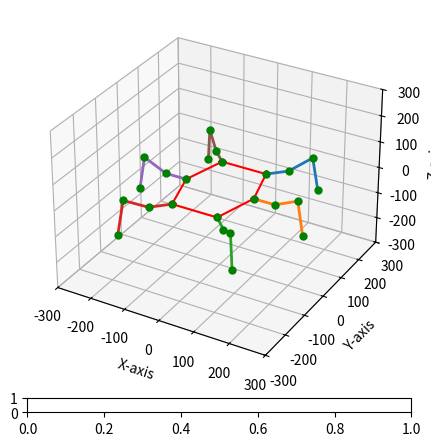

Source code (Python): (Note: this script raises an exception after producing the figure.)
import numpy as np
import matplotlib.pyplot as plt
from mpl_toolkits import mplot3d
from matplotlib.widgets import Slider
from math import pi, sin, cos, atan2, degrees, radians, sqrt

# Robot Geometry
CoxaLength = 60
FemurLength = 75
TibiaLength = 130

BodySideLength = 98.5 # 98.5
BodyCenterOffset1 = 64.84 # 64.5
BodyCenterOffset2 = 124.842 # 125

Offset = 140
Height = 90

# Body Center Offset X
BodyCenterOffsetX_1 = BodyCenterOffset1
BodyCenterOffsetX_2 = BodySideLength
BodyCenterOffsetX_3 = BodyCenterOffset1
BodyCenterOffsetX_4 = -BodyCenterOffset1
BodyCenterOffsetX_5 = -BodySideLength
BodyCenterOffsetX_6 = -BodyCenterOffset1

# Body Center Offset Y
BodyCenterOffsetY_1 = BodyCenterOffset2
BodyCenterOffsetY_2 = 0
BodyCenterOffsetY_3 = -BodyCenterOffset2
BodyCenterOffsetY_4 = -BodyCenterOffset2
BodyCenterOffsetY_5 = 0
BodyCenterOffsetY_6 = BodyCenterOffset2

# Angles of Feet
FeetAngle_1 = 45
FeetAngle_2 = 0
FeetAngle_3 = -45
FeetAngle_4 = -135
FeetAngle_5 = 180
FeetAngle_6 = 135

# List of Robot Geometry
BodyCenterOffsetX = [BodyCenterOffset1, BodySideLength, BodyCenterOffset1, -BodyCenterOffset1, -BodySideLength, -BodyCenterOffset1]
BodyCenterOffsetY = [BodyCenterOffset2, 0, -BodyCenterOffset2, -BodyCenterOffset2, 0, BodyCenterOffset2]
FeetAngle = [FeetAngle_1, FeetAngle_2, FeetAngle_3, FeetAngle_4, FeetAngle_5, FeetAngle_6]

# List of Input
PosX = [0, 0, 0, 0, 0, 0]
PosY = [0, 0, 0, 0, 0, 0]
PosZ = [0, 0, 0, 0, 0, 0]
    
# List of Output
CoxaAngle = [0, 0, 0, 0, 0, 0]
FemurAngle = [0, 0, 0, 0, 0, 0]
TibiaAngle = [0, 0, 0, 0, 0, 0]

# List of Transformation Matrix
TB_0 = [np.zeros((4, 4)), np.zeros((4, 4)), np.zeros((4, 4)), np.zeros((4, 4)), np.zeros((4, 4)), np.zeros((4, 4))]
T0_1 = [np.zeros((4, 4)), np.zeros((4, 4)), np.zeros((4, 4)), np.zeros((4, 4)), np.zeros((4, 4)), np.zeros((4, 4))]
T1_2 = [np.zeros((4, 4)), np.zeros((4, 4)), np.zeros((4, 4)), np.zeros((4, 4)), np.zeros((4, 4)), np.zeros((4, 4))]
T2_3 = [np.zeros((4, 4)), np.zeros((4, 4)), np.zeros((4, 4)), np.zeros((4, 4)), np.zeros((4, 4)), np.zeros((4, 4))]
TB_1 = [np.zeros((4, 4)), np.zeros((4, 4)), np.zeros((4, 4)), np.zeros((4, 4)), np.zeros((4, 4)), np.zeros((4, 4))]
TB_2 = [np.zeros((4, 4)), np.zeros((4, 4)), np.zeros((4, 4)), np.zeros((4, 4)), np.zeros((4, 4)), np.zeros((4, 4))]
TB_3 = [np.zeros((4, 4)), np.zeros((4, 4)), np.zeros((4, 4)), np.zeros((4, 4)), np.zeros((4, 4)), np.zeros((4, 4))]

# List of Rotation Matrix
RotPos = [np.zeros((3, 1)), np.zeros((3, 1)), np.zeros((3, 1)), np.zeros((3, 1)), np.zeros((3, 1)), np.zeros((3, 1))] 
RotAngle = [0, 0, 0]

# Initial Position
def Initial():
    
    for i in range (0, 3):
        
        PosX[i] = BodyCenterOffsetX[i] + Offset * cos(radians(FeetAngle[i]))
        PosY[i] = BodyCenterOffsetY[i] + Offset * sin(radians(FeetAngle[i]))
        PosZ[i] = -Height

    for i in range (3, 6):

        PosX[i] = BodyCenterOffsetX[i] + Offset * cos(radians(FeetAngle[i]))
        PosY[i] = BodyCenterOffsetY[i] + Offset * sin(radians(FeetAngle[i]))
        PosZ[i] = -Height
    
    return (PosX, PosY, PosZ)

# Walk Motion (홀수번 다리의 feet들은 sin파형을 그리며 보행)
def Input(dy):
    odleg = [0,2,4]
    evleg = [1,3,5]

    # Leg 1,3,5
    for i in odleg:
        PosX[i] = BodyCenterOffsetX[i] + Offset * cos(radians(FeetAngle[i]))
        PosY[i] = BodyCenterOffsetY[i] + Offset * sin(radians(FeetAngle[i])) + dy
        PosZ[i] = -Height
    
    # Leg 2,4,6
    for i in evleg:
        PosX[i] = BodyCenterOffsetX[i] + Offset * cos(radians(FeetAngle[i]))
        PosY[i] = BodyCenterOffsetY[i] + Offset * sin(radians(FeetAngle[i])) - dy
        PosZ[i] = 75 * sin(pi * (PosY[i] - (BodyCenterOffsetY[i] + Offset * sin(radians(FeetAngle[i])) - 50)) / 100) - Height

    return (PosX, PosY, PosZ)

# Input Rotation
def Rotation(PosX, PosY, PosZ, RotAngle):

    psi, theta, phi = RotAngle
    
    RotX = np.array([[1, 0, 0], [0, cos(radians(psi)), -sin(radians(psi))], [0, sin(radians(psi)), cos(radians(psi))]])
    RotY = np.array([[cos(radians(theta)), 0, sin(radians(theta))], [0, 1, 0], [-sin(radians(theta)), 0, cos(radians(theta))]])
    RotZ = np.array([[cos(radians(phi)), -sin(radians(phi)), 0], [sin(radians(phi)), cos(radians(phi)), 0], [0, 0, 1]])

    RotXY = np.dot(RotX, RotY)
    RotMatrix = np.dot(RotXY, RotZ)

    for i in range (6):
        RotPos[i] = np.dot(RotMatrix, np.array([PosX[i], PosY[i], PosZ[i]]))

    RotPosX = [RotPos[0][0], RotPos[1][0], RotPos[2][0], RotPos[3][0], RotPos[4][0], RotPos[5][0]]    
    RotPosY = [RotPos[0][1], RotPos[1][1], RotPos[2][1], RotPos[3][1], RotPos[4][1], RotPos[5][1]]
    RotPosZ = [RotPos[0][2], RotPos[1][2], RotPos[2][2], RotPos[3][2], RotPos[4][2], RotPos[5][2]]

    return (RotPosX, RotPosY, RotPosZ)

# Inverse Kinematics
def IK(PosX, PosY, PosZ):
    
    for i in range(6):
        CoxaAngle[i] = degrees(atan2((PosY[i] - BodyCenterOffsetY[i]),
                                     (PosX[i] - BodyCenterOffsetX[i]))) - FeetAngle[i]
        TibiaAngle[i] = degrees(atan2(-sqrt(4 * FemurLength**2 * TibiaLength**2 - ((PosX[i] - BodyCenterOffsetX[i])**2 + (PosY[i] - BodyCenterOffsetY[i])**2 + PosZ[i]**2 + CoxaLength**2 - FemurLength**2 - TibiaLength**2 - 2 * CoxaLength * sqrt((PosX[i] - BodyCenterOffsetX[i])**2 + (PosY[i] - BodyCenterOffsetY[i])**2))**2),
                                      (PosX[i] - BodyCenterOffsetX[i])**2 + (PosY[i] - BodyCenterOffsetY[i])**2 + PosZ[i]**2 + CoxaLength**2 - FemurLength**2 - TibiaLength**2 - 2 * CoxaLength * sqrt((PosX[i] - BodyCenterOffsetX[i])**2 + (PosY[i] - BodyCenterOffsetY[i])**2)))
        FemurAngle[i] = degrees(atan2((FemurLength + TibiaLength * cos(radians(TibiaAngle[i]))) * PosZ[i] - TibiaLength * sin(radians(TibiaAngle[i])) * (sqrt((PosX[i] - BodyCenterOffsetX[i])**2 + (PosY[i] - BodyCenterOffsetY[i])**2) - CoxaLength), 
                                      (sqrt((PosX[i] - BodyCenterOffsetX[i])**2 + (PosY[i] - BodyCenterOffsetY[i])**2) - CoxaLength) * (FemurLength + TibiaLength * cos(radians(TibiaAngle[i]))) + PosZ[i] * TibiaLength * sin(radians(TibiaAngle[i]))))

    return ([CoxaAngle, FemurAngle, TibiaAngle])

# Forward Kinematics
X = [np.zeros([4, 3]), np.zeros([4, 3]), np.zeros([4, 3]), np.zeros([4, 3]), np.zeros([4, 3]), np.zeros([4, 3])]

def FK(Theta = [CoxaAngle, FemurAngle, TibiaAngle]):
    
    for i in range(0, 6):
        TB_0[i] = np.array([[cos(radians(FeetAngle[i])), -sin(radians(FeetAngle[i])), 0, BodyCenterOffsetX[i]], 
                            [sin(radians(FeetAngle[i])), cos(radians(FeetAngle[i])), 0, BodyCenterOffsetY[i]], 
                            [0, 0, 1, 0], 
                            [0, 0, 0, 1]])
        T0_1[i] = np.array([[cos(radians(CoxaAngle[i])), 0, sin(radians(CoxaAngle[i])), CoxaLength * cos(radians(CoxaAngle[i]))], 
                            [sin(radians(CoxaAngle[i])), 0, -cos(radians(CoxaAngle[i])), CoxaLength * sin(radians(CoxaAngle[i]))], 
                            [0, 1, 0, 0], 
                            [0, 0, 0, 1]])
        T1_2[i] = np.array([[cos(radians(FemurAngle[i])), -sin(radians(FemurAngle[i])), 0, FemurLength * cos(radians(FemurAngle[i]))], 
                            [sin(radians(FemurAngle[i])), cos(radians(FemurAngle[i])), 0, FemurLength * sin(radians(FemurAngle[i]))],
                            [0, 0, 1, 0], 
                            [0, 0, 0, 1]])
        T2_3[i] = np.array([[cos(radians(TibiaAngle[i])), -sin(radians(TibiaAngle[i])), 0, TibiaLength * cos(radians(TibiaAngle[i]))],
                            [sin(radians(TibiaAngle[i])), cos(radians(TibiaAngle[i])), 0, TibiaLength * sin(radians(TibiaAngle[i]))], 
                            [0, 0, 1, 0], 
                            [0, 0, 0, 1]])

        TB_1[i] = np.dot(TB_0[i], T0_1[i])
        TB_2[i] = np.dot(TB_1[i], T1_2[i])
        TB_3[i] = np.dot(TB_2[i], T2_3[i])
    
    for i in range (6):
        
        X[i] = np.array([[TB_0[i][0][3], TB_0[i][1][3], TB_0[i][2][3]],
                         [TB_1[i][0][3], TB_1[i][1][3], TB_1[i][2][3]], 
                         [TB_2[i][0][3], TB_2[i][1][3], TB_2[i][2][3]], 
                         [TB_3[i][0][3], TB_3[i][1][3], TB_3[i][2][3]]])
        
    return (X)

def update(slider_val):
    
    dy = slider_val
    
    PosX, PosY, PosZ = Input(dy)
    theta = IK(PosX, PosY, PosZ)
    ang = FK(theta)
    
    #graphs = []
    for i in range(6):
        graphs[i].set_data(ang[i].T[0], ang[i].T[1])
        graphs[i].set_3d_properties(ang[i].T[2])
        graphs[i].set_linestyle('-')
        graphs[i].set_linewidth(2)
        graphs[i].set_marker('o')
        graphs[i].set_markerfacecolor('g')
        graphs[i].set_markeredgecolor('g')
        graphs[i].set_markersize('5')
        
    fig.canvas.draw_idle()

# Main
PosX, PosY, PosZ = Initial()
theta = IK(PosX, PosY, PosZ)
ang = FK(theta)

# Graph Setting
fig = plt.figure()
ax = plt.axes(projection='3d')
ax.set_xlim3d(-300, 300)
ax.set_ylim3d(-300, 300)
ax.set_zlim3d(-300, 300)
ax.set_xlabel("X-axis")
ax.set_ylabel("Y-axis")
ax.set_zlabel("Z-axis")

plt.grid()

# Plotting Robot's Body
ax.plot3D([BodyCenterOffsetX_1, BodyCenterOffsetX_2, BodyCenterOffsetX_3, BodyCenterOffsetX_4, BodyCenterOffsetX_5, BodyCenterOffsetX_6, BodyCenterOffsetX_1], 
          [BodyCenterOffsetY_1, BodyCenterOffsetY_2, BodyCenterOffsetY_3, BodyCenterOffsetY_4, BodyCenterOffsetY_5, BodyCenterOffsetY_6, BodyCenterOffsetY_1], 
          [0, 0, 0, 0, 0, 0, 0], "-r*")

graphs = []
for i in range(6):
    
    graph, = plt.plot(ang[i][:, 0], ang[i][:, 1], ang[i][:, 2])
    graphs.append(graph)
    
    graphs[i].set_linestyle('-')
    graphs[i].set_linewidth(2)
    graphs[i].set_marker('o')
    graphs[i].set_markerfacecolor('g')
    graphs[i].set_markeredgecolor('g')
    graphs[i].set_markersize('5')

slider_pos = plt.axes([0.22, 0.04, 0.6, 0.03])
threshold_slider = Slider(slider_pos, 'y', -45.0, 45.0, 0.0)
threshold_slider.on_changed(update)

plt.show()
fig.canvas.draw()